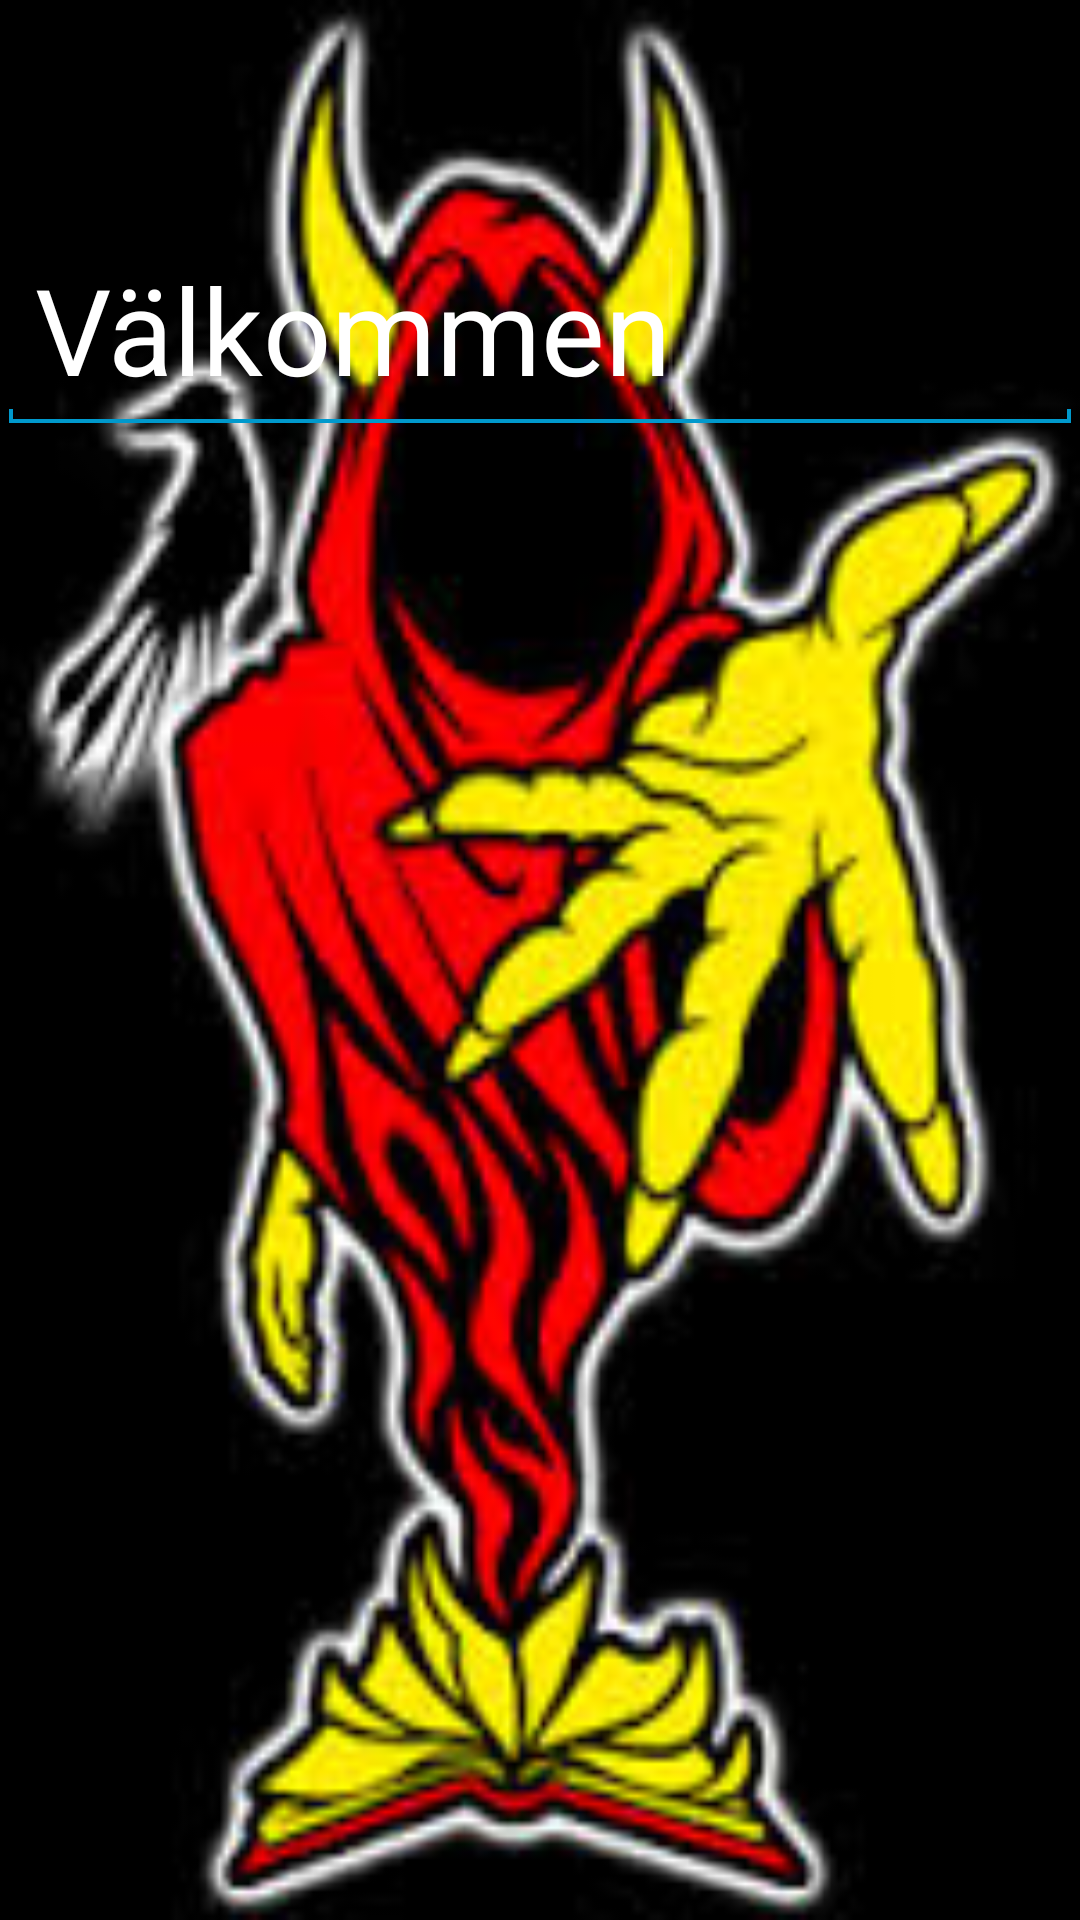

Write the Android layout XML for this screen, with the resource values it uses.
<!-- AndroidManifest.xml: activity theme NoActionBar -->
<!-- res/layout/fragment_main.xml -->
<RelativeLayout xmlns:android="http://schemas.android.com/apk/res/android"
    xmlns:tools="http://schemas.android.com/tools"
    android:layout_width="match_parent"
    android:layout_height="match_parent"
    android:paddingBottom="@dimen/activity_vertical_margin"
    android:paddingLeft="@dimen/activity_horizontal_margin"
    android:paddingRight="@dimen/activity_horizontal_margin"
    android:paddingTop="@dimen/activity_vertical_margin"
    tools:context="com.beerdev.androidapp.MainActivity$PlaceholderFragment" 
            android:background="@drawable/images" >

    <EditText
        android:id="@+id/editText1"
        android:layout_width="wrap_content"
        android:layout_height="wrap_content"
        android:layout_alignParentTop="true"
        android:layout_centerHorizontal="true"
        android:layout_marginTop="76dp"
        android:ems="10"
        android:inputType="textMultiLine"
        android:text="Välkommen"
        android:textColor="#FFFFFF"
        android:textSize="40sp"
        android:textStyle="normal" >

        <requestFocus />
    </EditText>

</RelativeLayout>
<!-- resources referenced by this layout -->
<resources>
  <!-- drawable images: png bitmap (drawable-hdpi, 54890 bytes) -->
  <style name="NoActionBar" parent="android:Theme.Holo">
  	    <item name="android:windowActionBar">true</item>
  	    <item name="android:windowNoTitle">true</item>
  	</style>
</resources>
